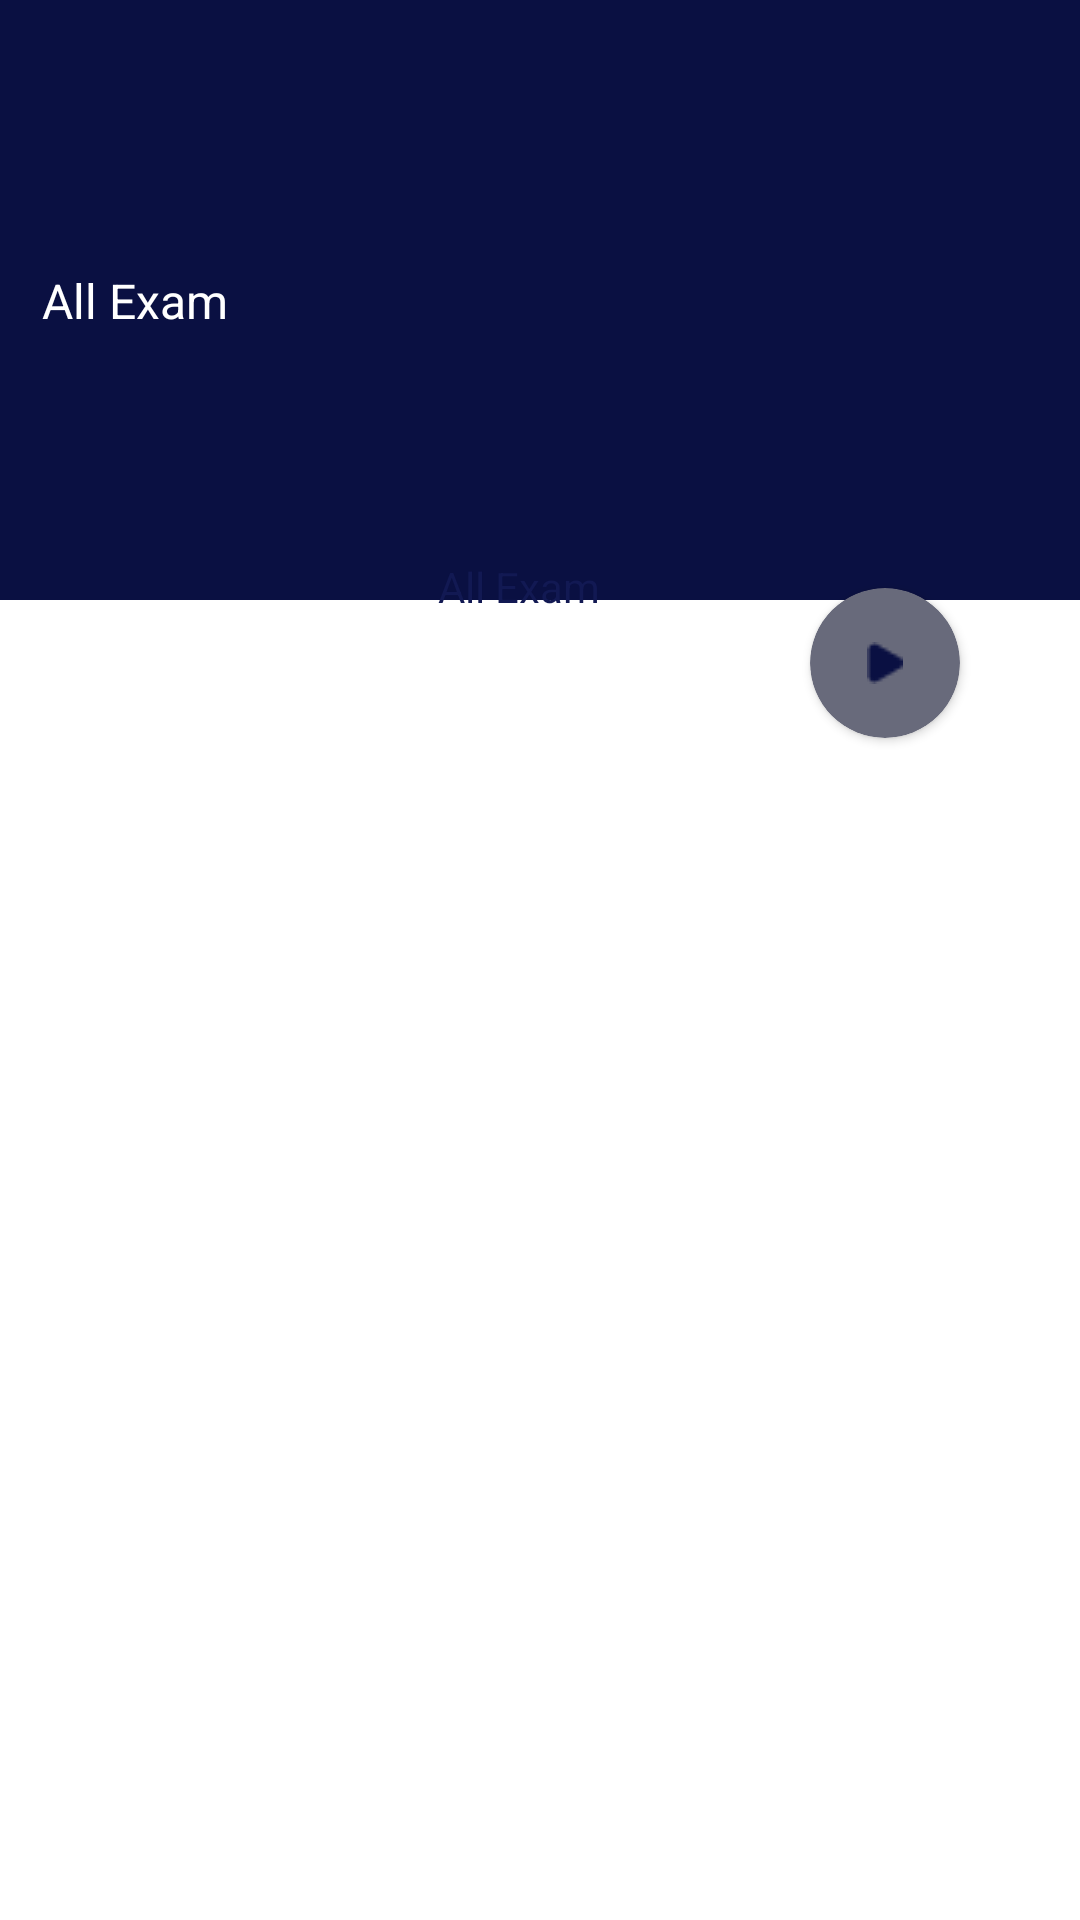

Reconstruct the res/layout file that produces this screen, plus the resources it refers to.
<!-- AndroidManifest.xml: application theme Theme.ExamProjectApp -->
<!-- res/layout/fragment_exam.xml -->
<?xml version="1.0" encoding="utf-8"?>
<androidx.constraintlayout.widget.ConstraintLayout xmlns:android="http://schemas.android.com/apk/res/android"
    xmlns:tools="http://schemas.android.com/tools"
    android:layout_width="match_parent"
    android:layout_height="match_parent"
    android:background="@color/bg"
    xmlns:app="http://schemas.android.com/apk/res-auto"
    tools:context=".fragments.ExamFragment">

    <androidx.core.widget.NestedScrollView
        android:id="@+id/nesc"
        android:layout_width="match_parent"
        android:layout_height="match_parent">


        <androidx.constraintlayout.widget.ConstraintLayout
            android:layout_width="match_parent"
            android:layout_height="match_parent">


            <androidx.constraintlayout.widget.ConstraintLayout
                android:layout_width="match_parent"
                android:layout_height="200dp"
                app:layout_constraintTop_toTopOf="parent"
                app:layout_constraintStart_toStartOf="parent"
                app:layout_constraintEnd_toEndOf="parent"
                android:background="@color/onBoard_text_color">

                <TextView
                    android:layout_width="wrap_content"
                    android:layout_height="wrap_content"
                    app:layout_constraintTop_toTopOf="parent"
                    app:layout_constraintStart_toStartOf="parent"
                    app:layout_constraintBottom_toBottomOf="parent"
                    app:layout_constraintEnd_toEndOf="parent"
                    android:layout_marginEnd="300dp"
                    android:text="@string/all_exam"
                    android:textColor="@color/white"
                    android:textSize="16sp"
                    android:layout_marginStart="30dp"/>


            </androidx.constraintlayout.widget.ConstraintLayout>

            <androidx.constraintlayout.widget.ConstraintLayout
                android:id="@+id/const_1"
                android:layout_width="wrap_content"
                android:layout_height="wrap_content"
                app:layout_constraintTop_toTopOf="parent"
                app:layout_constraintStart_toStartOf="parent"
                app:layout_constraintEnd_toEndOf="parent"
                android:background="@drawable/shape_item_home2"
                android:layout_marginTop="160dp"

                >

                <ImageView
                    android:id="@+id/img_item"
                    android:layout_width="100dp"
                    android:layout_height="100dp"
                    app:layout_constraintStart_toStartOf="parent"
                    app:layout_constraintTop_toTopOf="parent"
                    android:src="@drawable/img_item_2"
                    app:layout_constraintBottom_toBottomOf="parent"
                    android:layout_marginTop="10dp"
                    android:layout_marginBottom="10dp"
                    android:layout_marginStart="10dp"

                    />

                <TextView
                    android:id="@+id/tv_lats_quiz"
                    android:layout_width="wrap_content"
                    android:layout_height="wrap_content"
                    android:text="@string/all_exam"
                    app:layout_constraintStart_toEndOf="@id/img_item"
                    app:layout_constraintTop_toTopOf="@id/img_item"
                    android:textColor="@color/selected_icon_color"
                    android:textSize="14sp"
                    android:layout_marginStart="16dp"
                    android:layout_marginTop="16dp"

                    />

                <androidx.cardview.widget.CardView
                    android:layout_width="50dp"
                    android:layout_height="50dp"
                    app:layout_constraintStart_toEndOf="@id/tv_lats_quiz"
                    app:layout_constraintTop_toTopOf="@id/tv_lats_quiz"
                    app:layout_constraintEnd_toEndOf="parent"
                    app:cardCornerRadius="100dp"
                    android:backgroundTint="@color/search_color"
                    android:layout_marginStart="70dp"
                    android:layout_marginEnd="20dp"
                    android:layout_marginTop="10dp"
                    >

                    <ImageView
                        android:id="@+id/img_check"
                        android:layout_width="wrap_content"
                        android:layout_height="wrap_content"
                        android:src="@drawable/img_play"
                        android:layout_gravity="center"

                        />

                </androidx.cardview.widget.CardView>


            </androidx.constraintlayout.widget.ConstraintLayout>

            <androidx.recyclerview.widget.RecyclerView
                android:id="@+id/rv"
                android:layout_width="wrap_content"
                android:layout_height="wrap_content"
                android:layout_marginTop="304dp"
                app:layout_constraintEnd_toEndOf="parent"
                app:layout_constraintStart_toStartOf="parent"
                app:layout_constraintTop_toTopOf="parent"
                app:layoutManager="androidx.recyclerview.widget.LinearLayoutManager"
                android:orientation="vertical"
                tools:listitem="@layout/item_home2" />


        </androidx.constraintlayout.widget.ConstraintLayout>

    </androidx.core.widget.NestedScrollView>




</androidx.constraintlayout.widget.ConstraintLayout>
<!-- res/layout/item_home2.xml (included above) -->
<?xml version="1.0" encoding="utf-8"?>
<androidx.constraintlayout.widget.ConstraintLayout xmlns:android="http://schemas.android.com/apk/res/android"
    android:layout_width="match_parent"
    android:layout_height="wrap_content"
    android:layout_margin="12dp"
    android:background="@drawable/shape_item_home2"
    xmlns:app="http://schemas.android.com/apk/res-auto">


    <androidx.constraintlayout.widget.ConstraintLayout
        android:layout_width="match_parent"
        android:layout_height="match_parent"
        app:layout_constraintStart_toStartOf="parent"
        app:layout_constraintEnd_toEndOf="parent"
        app:layout_constraintTop_toTopOf="parent"
        android:layout_marginHorizontal="20dp"

        >

        <ImageView
            android:id="@+id/img_item"
            android:layout_width="60dp"
            android:layout_height="60dp"
            app:layout_constraintStart_toStartOf="parent"
            app:layout_constraintTop_toTopOf="parent"
            app:layout_constraintBottom_toBottomOf="parent"
            android:src="@drawable/img_item_2"
            android:layout_marginTop="8dp"
            android:layout_marginBottom="10dp"
            />

        <TextView
            android:id="@+id/tv_lats_quiz"
            android:layout_width="wrap_content"
            android:layout_height="wrap_content"
            android:text="@string/physics_daily_quiz"
            app:layout_constraintStart_toEndOf="@id/img_item"
            app:layout_constraintTop_toTopOf="@id/img_item"
            android:textColor="@color/selected_icon_color"
            android:textSize="14sp"
            android:layout_marginStart="8dp"

            />

        <androidx.cardview.widget.CardView
            android:layout_width="40dp"
            android:layout_height="40dp"
            app:layout_constraintEnd_toEndOf="parent"
            app:layout_constraintTop_toTopOf="parent"
            app:layout_constraintStart_toStartOf="parent"
            android:layout_marginStart="250dp"
            android:layout_marginEnd="20dp"
            app:cardCornerRadius="100dp"
            android:backgroundTint="@color/search_color"
            android:layout_marginTop="16dp"

            >

            <ImageView
                android:id="@+id/img_check"
                android:layout_width="20dp"
                android:layout_height="20dp"
                android:src="@drawable/ic_baseline_check_24"
                android:layout_gravity="center"
                />



        </androidx.cardview.widget.CardView>




    </androidx.constraintlayout.widget.ConstraintLayout>

</androidx.constraintlayout.widget.ConstraintLayout>
<!-- resources referenced by this layout -->
<resources>
  <color name="bg">#F2FFFFFF</color>
  <color name="onBoard_text_color">#0A1042</color>
  <color name="search_color">#686A7B</color>
  <color name="selected_icon_color">#121953</color>
  <color name="white">#FFFFFFFF</color>
  <!-- drawable img_play: png bitmap (drawable, 323 bytes) -->
  <string name="all_exam">All Exam</string>
  <string name="physics_daily_quiz">Physics daily quiz</string>
  <style name="Theme.ExamProjectApp" parent="Theme.MaterialComponents.DayNight.NoActionBar">
          
  
          <item name="colorOnSecondary">@color/black</item>
          
          <item name="android:statusBarColor">?attr/colorPrimaryVariant</item>
          
      </style>
  <color name="black">#FF000000</color>
</resources>
